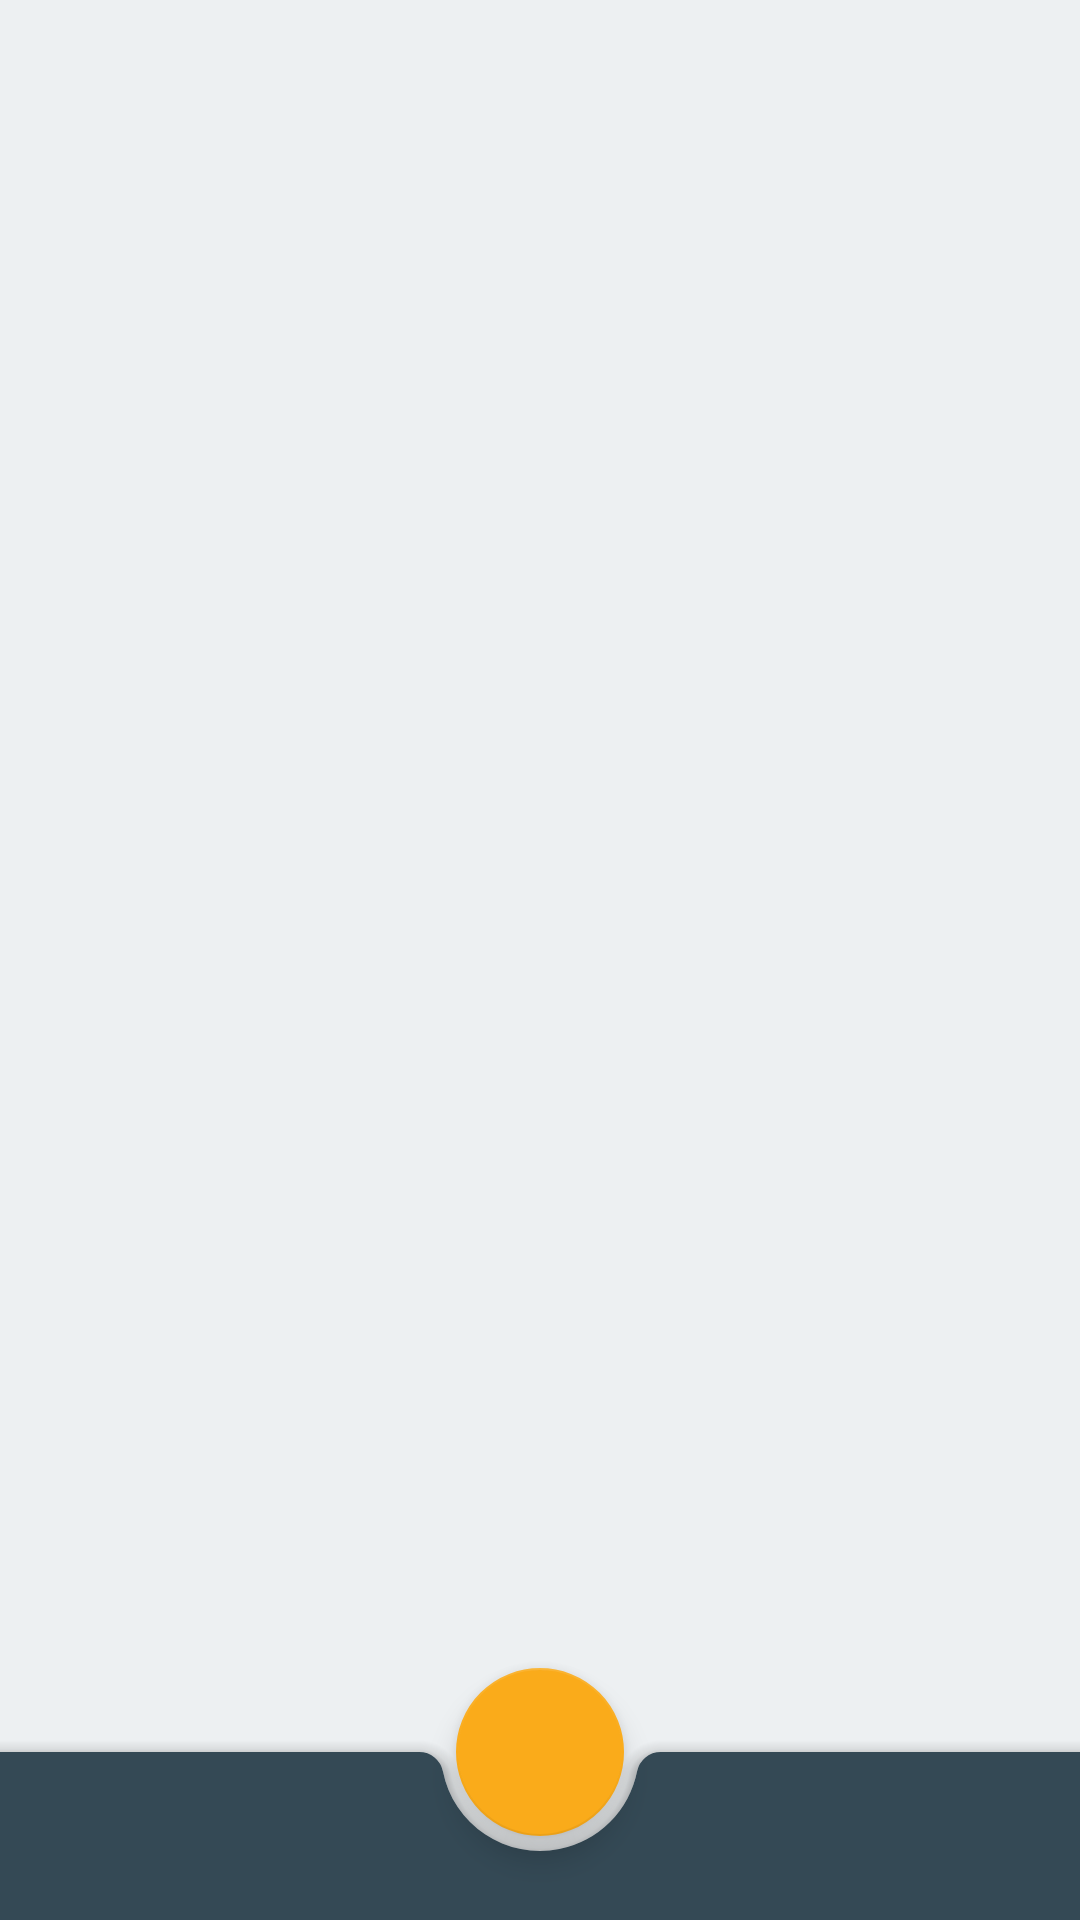

Here is an Android app screen rendered from its layout file. Give the layout XML and the strings, colors and styles it references.
<!-- AndroidManifest.xml: activity theme AppTheme -->
<!-- res/layout/activity_nikol.xml -->
<?xml version="1.0" encoding="utf-8"?>
<androidx.coordinatorlayout.widget.CoordinatorLayout xmlns:android="http://schemas.android.com/apk/res/android"
    xmlns:app="http://schemas.android.com/apk/res-auto"
    xmlns:tools="http://schemas.android.com/tools"
    android:layout_width="match_parent"
    android:layout_height="match_parent"
    tools:context="com.example.hello.appnav.NikolActivity">

    <FrameLayout
        android:id="@+id/frame1"
        android:layout_width="match_parent"
        android:layout_height="match_parent" />


    <com.google.android.material.bottomappbar.BottomAppBar
        android:id="@+id/bottomAppBar"
        style="@style/Widget.MaterialComponents.BottomAppBar"
        android:layout_width="match_parent"
        android:layout_height="?actionBarSize"
        android:layout_gravity="bottom"
        app:backgroundTint="@color/apricote"
        app:buttonGravity="bottom|top"
        app:fabAlignmentMode="center"
        app:hideOnScroll="true"
        app:layout_scrollFlags="scroll|enterAlways"
        app:navigationIcon="@drawable/ic_share_light" />

    <com.google.android.material.floatingactionbutton.FloatingActionButton
        android:id="@+id/fab"
        android:layout_width="wrap_content"
        android:layout_height="wrap_content"
        android:src="@drawable/star"
        app:backgroundTint="@color/navBarTint"
        app:fabSize="normal"
        app:layout_anchor="@id/bottomAppBar" />

    <com.appodeal.ads.BannerView
        android:id="@+id/appodealBannerView"
        android:layout_width="match_parent"
        android:layout_height="wrap_content"
        android:layout_alignParentBottom="true"
        android:layout_centerHorizontal="true"
        android:visibility="gone" />

</androidx.coordinatorlayout.widget.CoordinatorLayout>
<!-- resources referenced by this layout -->
<resources>
  <color name="apricote">#344955</color>
  <color name="navBarTint">#FAAB1A</color>
  <style name="AppTheme" parent="Theme.AppCompat.Light.NoActionBar">
          
          <item name="colorPrimary">@color/apricote</item>
          <item name="colorPrimaryDark">@color/colorPrimaryDark</item>
          <item name="colorAccent">@color/button</item>
          <item name="android:colorBackground">@color/background</item>
          <item name="android:textColorPrimary">@color/DarkText</item>
          <item name="android:textColorPrimaryInverse">@color/primary_text_material_dark</item>
      </style>
  <color name="colorPrimaryDark">#ffffff</color>
  <color name="button">#546e7a</color>
  <color name="background">#edf0f2</color>
  <color name="DarkText">#212121</color>
  <color name="primary_text_material_dark">#344955</color>
</resources>
